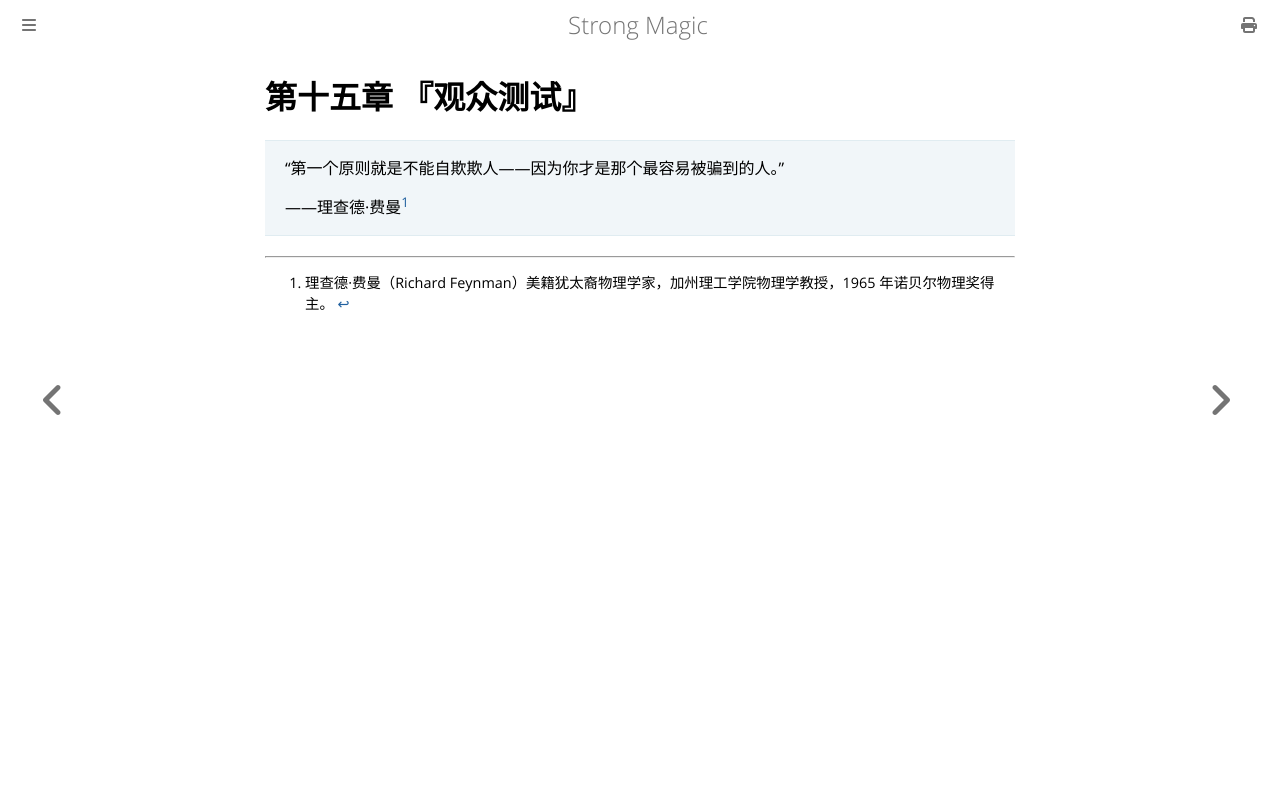

repository: ZJY0516/strong-magic · page: audience-testing/index.html · generator: mdbook

# 第十五章 『观众测试』

> “第一个原则就是不能自欺欺人——因为你才是那个最容易被骗到的人。”
>
> ——理查德·费曼[^1]

[^1]: 理查德·费曼（Richard Feynman）美籍犹太裔物理学家，加州理工学院物理学教授，1965 年诺贝尔物理奖得主。
